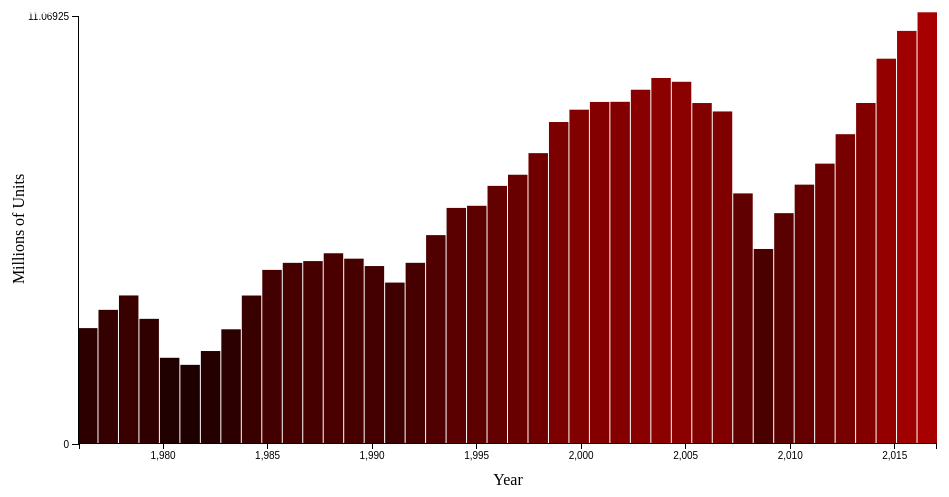
D3 v5 page, settled after 360 driven frames (6 s of simulated time); the page loaded 1 data file(s).


        
        // global constants
        var margin = {
                top: 20,
                right: 20,
                bottom: 50,
                left: 70
            };
        var w = 950 - margin.left - margin.right;
        var h = 500 - margin.top - margin.bottom;
        var padding = 1;

        // information text
        d3.select("body")
            .append("p").text("Student Name: Max Baneke")
            .append("p").text("Student Number: 10797564")
            .append("p").text(
                "The dataset gives data on retail sales of light weight trucks in the US between 1976 and 2017 (seasonally adjusted). The barchart visualizes the yearly sales."
            )

        // read json file
        d3.json("carsales.json").then(function (salesData) {
            var yearValues = Object.keys(salesData).map(function (item) {
                return item.substring(0, 4)
            });
            var salesValues = Object.values(salesData).map(function (item) {
                return item["LTRUCKSA"]
            });

            // initialize scale
            var xScale = d3.scaleLinear()
                .domain([yearValues[0], d3.max(yearValues, function (d) {
                    return d;
                })])
                .range([padding, w - padding * 2]);

            var yScale = d3.scaleOrdinal()
                .domain([0, d3.max(salesValues, function (d) {
                    return d;
                })])
                .range([h - padding, padding]);

            var xAxis = d3.axisBottom(xScale);

            // define y axis labels
            var yAxis = d3.axisLeft(yScale);

            // create SVG element
            var svg = d3.select("body")
                .append("svg")
                .attr("width", w + margin.left + margin.right)
                .attr("height", h + margin.top + margin.bottom)
                .append("g")
                .attr("transform", "translate(" + margin.left + "," + margin.top + ")");

            // create squares
            svg.selectAll("rect")
                .data(salesValues)
                .enter()
                .append("rect")
                .attr("fill", function (d) {
                    return "rgb(" + (d * 15) + ", 0, 0)";
                })
                .attr("x", function (d, i) {
                    return i * (w / salesValues.length);
                })
                .attr("y", function (d) {
                    return h - (d * 39);
                })
                .attr("width", w / salesValues.length - padding)
                .attr("height", function (d) {
                    return d * 39;
                })
                .on("mouseover", function (d) {
                    var xPos = parseFloat(d3.select(this).attr("x")) + w / 10;
                    var yPos = parseFloat(d3.select(this).attr("y")) / 2 + h / 1.32;

                    d3.select("#tooltip")
                        .style("left", xPos + "px")
                        .style("top", yPos + "px")
                        .select("#value")
                        .text(parseFloat(d).toFixed(2));

                    d3.select("#tooltip").classed("hidden", false);
                });
                    
            // create x axis labels
            svg.append("g")
                .attr("class", "axis")
                .attr("transform", "translate(0," + (h - padding) + ")")
                .call(xAxis
                    .ticks(10));

            // create y axis labels
            svg.append("g")
                .attr("class", "axis")
                .attr("transform", "translate(0," + padding + ")")
                .call(yAxis
                    .ticks(10));

            // create name x axis
            svg.append("text")
                .attr("transform", "translate(" + (w / 2) + " ," + (h + padding + 20) + ")")
                .attr("y", margin.top)
                .style("text-anchor", "middle")
                .text("Year");

            // create name y axis 
            svg.append("text")
                .attr("transform", "rotate(-90)")
                .attr("y", 0 - margin.left)
                .attr("x", 0 - (h / 2))
                .attr("dy", "1em")
                .style("text-anchor", "middle")
                .text("Millions of Units");
        });
    

### data: carsales.json
{
 "1976-01-01": {
  "LTRUCKSA": 2.972
 },
 "1977-01-01": {
  "LTRUCKSA": 3.44
 },
 "1978-01-01": {
  "LTRUCKSA": 3.809
 },
 "1979-01-01": {
  "LTRUCKSA": 3.209
 },
 "1980-01-01": {
  "LTRUCKSA": 2.211
 },
 "1981-01-01": {
  "LTRUCKSA": 2.03
 },
 "1982-01-01": {
  "LTRUCKSA": 2.384
 },
 "1983-01-01": {
  "LTRUCKSA": 2.941
 },
 "1984-01-01": {
  "LTRUCKSA": 3.807
 },
 "1985-01-01": {
  "LTRUCKSA": 4.464
 },
 "1986-01-01": {
  "LTRUCKSA": 4.645
 },
 "1987-01-01": {
  "LTRUCKSA": 4.69
 },
 "1988-01-01": {
  "LTRUCKSA": 4.891
 },
 "1989-01-01": {
  "LTRUCKSA": 4.752
 },
 "1990-01-01": {
  "LTRUCKSA": 4.563
 },
 "1991-01-01": {
  "LTRUCKSA": 4.139
 },
 "1992-01-01": {
  "LTRUCKSA": 4.646
 },
 "1993-01-01": {
  "LTRUCKSA": 5.356
 },
 "1994-01-01": {
  "LTRUCKSA": 6.054
 },
 "1995-01-01": {
  "LTRUCKSA": 6.108
 },
 "1996-01-01": {
  "LTRUCKSA": 6.619
 },
 "1997-01-01": {
  "LTRUCKSA": 6.904
 },
 "1998-01-01": {
  "LTRUCKSA": 7.458
 },
 "1999-01-01": {
  "LTRUCKSA": 8.256
 },
 "2000-01-01": {
  "LTRUCKSA": 8.572
 },
 "2001-01-01": {
  "LTRUCKSA": 8.77
 },
 "2002-01-01": {
  "LTRUCKSA": 8.774
 },
 "2003-01-01": {
  "LTRUCKSA": 9.084
 },
 "2004-01-01": {
  "LTRUCKSA": 9.384
 },
 "2005-01-01": {
  "LTRUCKSA": 9.288
 },
 "2006-01-01": {
  "LTRUCKSA": 8.743
 },
 "2007-01-01": {
  "LTRUCKSA": 8.527
 },
 "2008-01-01": {
  "LTRUCKSA": 6.426
 },
 "2009-01-01": {
  "LTRUCKSA": 5.001
 },
 "2010-01-01": {
  "LTRUCKSA": 5.919
 },
 "2011-01-01": {
  "LTRUCKSA": 6.65
 },
 "2012-01-01": {
  "LTRUCKSA": 7.189
 },
 "2013-01-01": {
  "LTRUCKSA": 7.944
 },
 "2014-01-01": {
  "LTRUCKSA": 8.744
 },
 "2015-01-01": {
  "LTRUCKSA": 9.88
 },
 "...": "2 more keys"
}